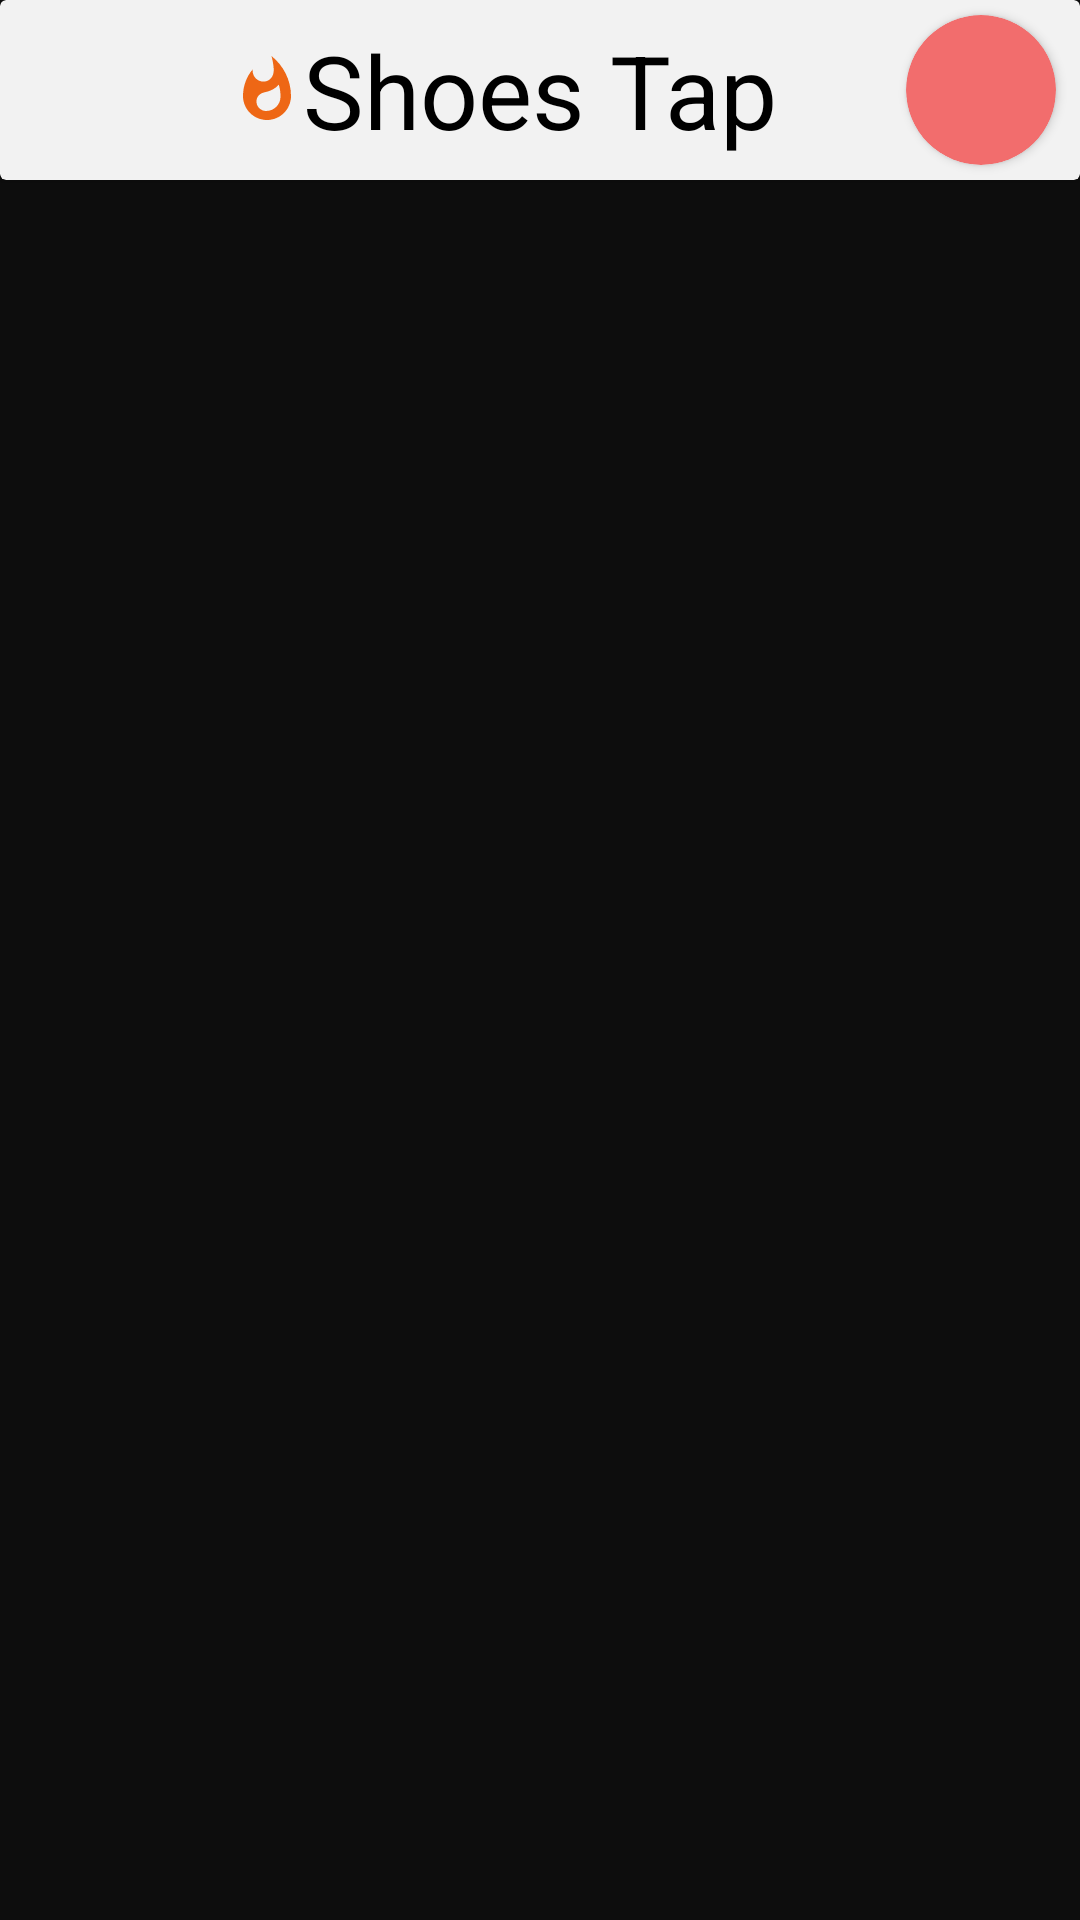

Android layout source for this screen:
<!-- AndroidManifest.xml: application theme Theme.Project_Zapatos -->
<!-- res/layout/fragment_first.xml -->
<?xml version="1.0" encoding="utf-8"?>
<androidx.constraintlayout.widget.ConstraintLayout xmlns:android="http://schemas.android.com/apk/res/android"
    xmlns:app="http://schemas.android.com/apk/res-auto"
    xmlns:tools="http://schemas.android.com/tools"
    android:id="@+id/consLayFristFragment"
    android:layout_width="match_parent"
    android:layout_height="match_parent"
    android:background="@color/other_black"
    tools:context=".FirstFragmentItems">

    <androidx.cardview.widget.CardView
        android:id="@+id/cardViewTitulo"
        android:layout_width="0dp"
        android:layout_height="60dp"
        android:backgroundTint="@color/other_white"
        app:layout_constraintEnd_toEndOf="parent"
        app:layout_constraintStart_toStartOf="parent"
        app:layout_constraintTop_toTopOf="parent">

        <androidx.constraintlayout.widget.ConstraintLayout
            android:layout_width="match_parent"
            android:layout_height="match_parent">

            <androidx.cardview.widget.CardView
                android:id="@+id/cvCart"
                android:layout_width="wrap_content"
                android:layout_height="wrap_content"
                android:layout_marginTop="8dp"
                android:layout_marginEnd="8dp"
                android:layout_marginBottom="8dp"
                android:backgroundTint="@color/pink"
                app:cardCornerRadius="50dp"
                app:layout_constraintBottom_toBottomOf="parent"
                app:layout_constraintEnd_toEndOf="parent"
                app:layout_constraintTop_toTopOf="parent">

                <ImageButton
                    android:id="@+id/imageButtonCart"
                    android:layout_width="50dp"
                    android:layout_height="50dp"
                    android:backgroundTint="@android:color/transparent"
                    android:src="@drawable/baseline_shopping_cart_24" />
            </androidx.cardview.widget.CardView>

            <TextView
                android:id="@+id/textViewTitleFirst"
                android:layout_width="wrap_content"
                android:layout_height="wrap_content"
                android:text="@string/titulo"
                android:textColor="@color/black"
                android:textSize="34sp"
                app:layout_constraintBottom_toBottomOf="parent"
                app:layout_constraintEnd_toEndOf="parent"
                app:layout_constraintStart_toStartOf="parent"
                app:layout_constraintTop_toTopOf="parent" />

            <ImageView
                android:id="@+id/imageViewFuego"
                android:layout_width="wrap_content"
                android:layout_height="wrap_content"
                android:src="@drawable/baseline_whatshot_24"
                app:layout_constraintBottom_toBottomOf="parent"
                app:layout_constraintEnd_toStartOf="@+id/textViewTitleFirst"
                app:layout_constraintTop_toTopOf="parent" />

        </androidx.constraintlayout.widget.ConstraintLayout>

    </androidx.cardview.widget.CardView>

    <androidx.recyclerview.widget.RecyclerView
        android:id="@+id/recyclerViewFirst"
        android:name="androidx.navigation.fragment.NavHostFragment"
        android:layout_width="0dp"
        android:layout_height="0dp"
        app:defaultNavHost="true"
        app:layoutManager="androidx.recyclerview.widget.GridLayoutManager"
        app:layout_constraintBottom_toBottomOf="parent"
        app:layout_constraintEnd_toEndOf="parent"
        app:layout_constraintStart_toStartOf="parent"
        app:layout_constraintTop_toBottomOf="@+id/cardViewTitulo"
        app:navGraph="@navigation/nav_graph"
        app:spanCount="2" />
</androidx.constraintlayout.widget.ConstraintLayout>
<!-- resources referenced by this layout -->
<resources>
  <color name="black">#FF000000</color>
  <color name="other_black">#0D0D0D</color>
  <color name="other_white">#F2F2F2</color>
  <color name="pink">#F26D6D</color>
  <!-- drawable baseline_whatshot_24 (drawable) -->
  <vector android:height="24dp" android:tint="#EE6715"
      android:viewportHeight="24" android:viewportWidth="24"
      android:width="24dp" xmlns:android="http://schemas.android.com/apk/res/android">
      <path android:fillColor="@android:color/white" android:pathData="M13.5,0.67s0.74,2.65 0.74,4.8c0,2.06 -1.35,3.73 -3.41,3.73 -2.07,0 -3.63,-1.67 -3.63,-3.73l0.03,-0.36C5.21,7.51 4,10.62 4,14c0,4.42 3.58,8 8,8s8,-3.58 8,-8C20,8.61 17.41,3.8 13.5,0.67zM11.71,19c-1.78,0 -3.22,-1.4 -3.22,-3.14 0,-1.62 1.05,-2.76 2.81,-3.12 1.77,-0.36 3.6,-1.21 4.62,-2.58 0.39,1.29 0.59,2.65 0.59,4.04 0,2.65 -2.15,4.8 -4.8,4.8z"/>
  </vector>
  <string name="titulo">Shoes Tap</string>
  <style name="Theme.Project_Zapatos" parent="Base.Theme.Project_Zapatos" />
  <style name="Base.Theme.Project_Zapatos" parent="Theme.Material3.DayNight.NoActionBar">
          
          
          <item name="android:statusBarColor">#0D0D0D</item>
      </style>
</resources>
